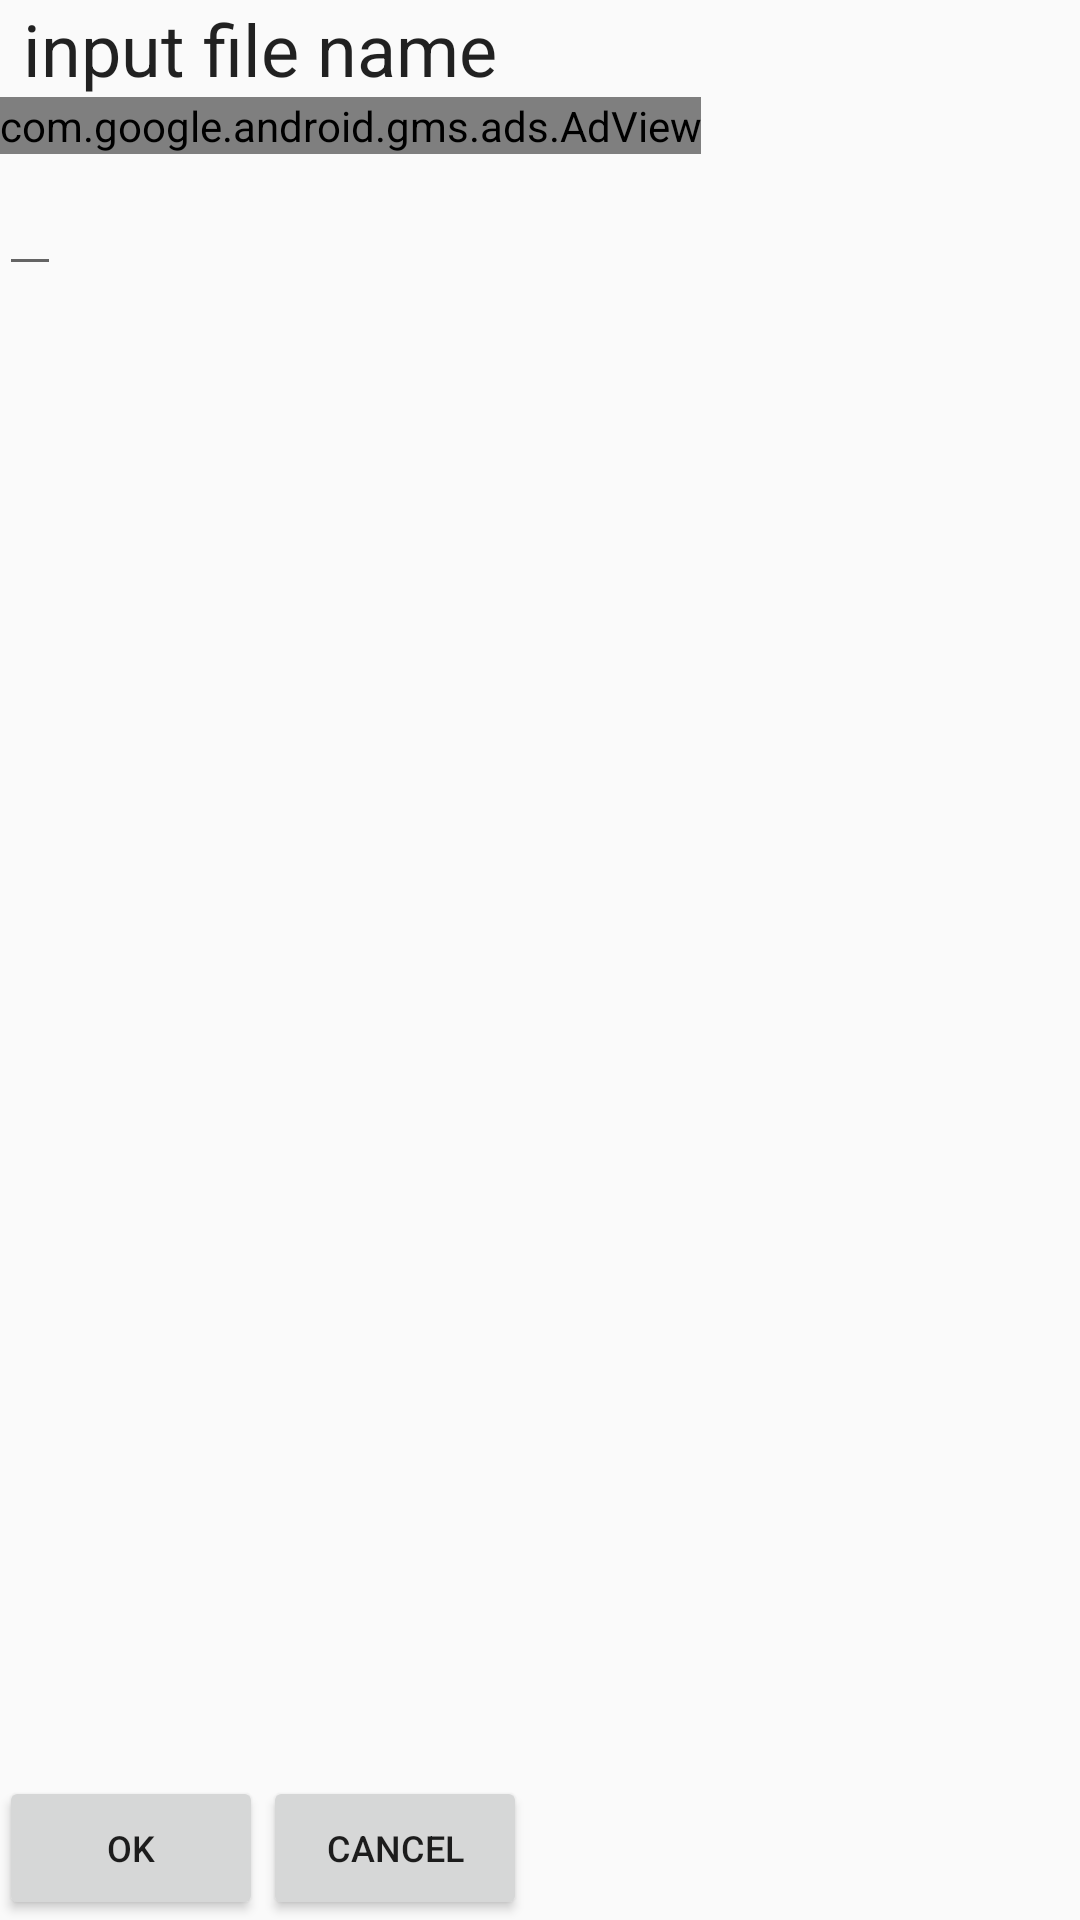

The Android layout XML behind this screen, and the referenced resources:
<!-- AndroidManifest.xml: application theme AppTheme -->
<!-- res/layout/activity_select_file_name.xml -->
<?xml version="1.0" encoding="utf-8"?>
<RelativeLayout xmlns:android="http://schemas.android.com/apk/res/android"
    xmlns:tools="http://schemas.android.com/tools"
    xmlns:ads="http://schemas.android.com/apk/res-auto"
    android:id="@+id/activity_select_file_name"
    android:layout_width="match_parent"
    android:layout_height="match_parent"
    android:paddingBottom="@dimen/activity_vertical_margin"
    android:paddingLeft="@dimen/activity_horizontal_margin"
    android:paddingRight="@dimen/activity_horizontal_margin"
    android:paddingTop="@dimen/activity_vertical_margin"
    tools:context="com.gmail.egorovsonalexey.lifegame.SelectFileNameActivity">
    <LinearLayout
        android:layout_width="match_parent"
        android:layout_height="wrap_content"
        android:orientation="vertical"
        android:layout_alignParentTop="true"
        android:id="@+id/select_file_header">
    <TextView
        android:layout_width="wrap_content"
        android:layout_height="wrap_content"
        android:text="@string/input_file_name"
        style="@style/TextViewHeader"/>
        <com.google.android.gms.ads.AdView
            android:id="@+id/adView"
            android:layout_width="wrap_content"
            android:layout_height="wrap_content"
            android:layout_centerHorizontal="true"
            android:layout_alignParentBottom="true"
            ads:adSize="BANNER"
            ads:adUnitId="@string/file_select_ad_unit_id">
        </com.google.android.gms.ads.AdView>
    </LinearLayout>
    <LinearLayout
        android:id="@+id/select_file_buttons"
        android:layout_width="wrap_content"
        android:layout_height="wrap_content"
        android:layout_alignParentBottom="true"
        android:orientation="horizontal">
        <Button
            android:id="@+id/select_file_ok_button"
            android:layout_width="wrap_content"
            android:layout_height="wrap_content"
            android:text="@string/ok"
            style="@style/ButtonStyle"/>
        <Button
            android:id="@+id/select_file_cancel_button"
            android:layout_width="wrap_content"
            android:layout_height="wrap_content"
            android:text="@string/cancel"
            style="@style/ButtonStyle"/>
    </LinearLayout>
    <LinearLayout
        android:id="@+id/select_file_layout"
        android:layout_width="match_parent"
        android:layout_height="wrap_content"
        android:layout_below="@id/select_file_header"
        android:layout_above="@id/select_file_buttons"
        android:orientation="vertical">
        <EditText
            android:id="@+id/file_name"
            android:layout_width="wrap_content"
            android:layout_height="wrap_content"
            style="@style/EditTextStyle"/>
    </LinearLayout>
</RelativeLayout>
<!-- resources referenced by this layout -->
<resources>
  <string name="cancel">cancel</string>
  <string name="file_select_ad_unit_id">ca-app-pub-5032577592225197/3179530757</string>
  <string name="input_file_name">input file name</string>
  <string name="ok">ok</string>
  <style name="ButtonStyle" parent="Base.Widget.AppCompat.Button">
          <item name="android:paddingTop">10dp</item>
          <item name="android:paddingBottom">10dp</item>
          <item name="android:textSize">12sp</item>
      </style>
  <style name="EditTextStyle" parent="Base.Widget.AppCompat.EditText">
          <item name="android:textSize">20sp</item>
      </style>
  <style name="TextViewHeader" parent="Base.Widget.AppCompat.TextView.SpinnerItem">
          <item name="android:textSize">24sp</item>
      </style>
  <style name="AppTheme" parent="Theme.AppCompat.Light.NoActionBar">
          
          <item name="colorPrimary">@color/colorPrimary</item>
          <item name="colorPrimaryDark">@color/colorPrimaryDark</item>
          <item name="colorAccent">@color/colorAccent</item>
      </style>
  <!-- not gathered from this repository: default colours our renderer supplied (Android Studio template values) -->
  <color name="colorPrimary">#FF6200EE</color>
  <color name="colorPrimaryDark">#FF3700B3</color>
  <color name="colorAccent">#FF03DAC5</color>
</resources>
